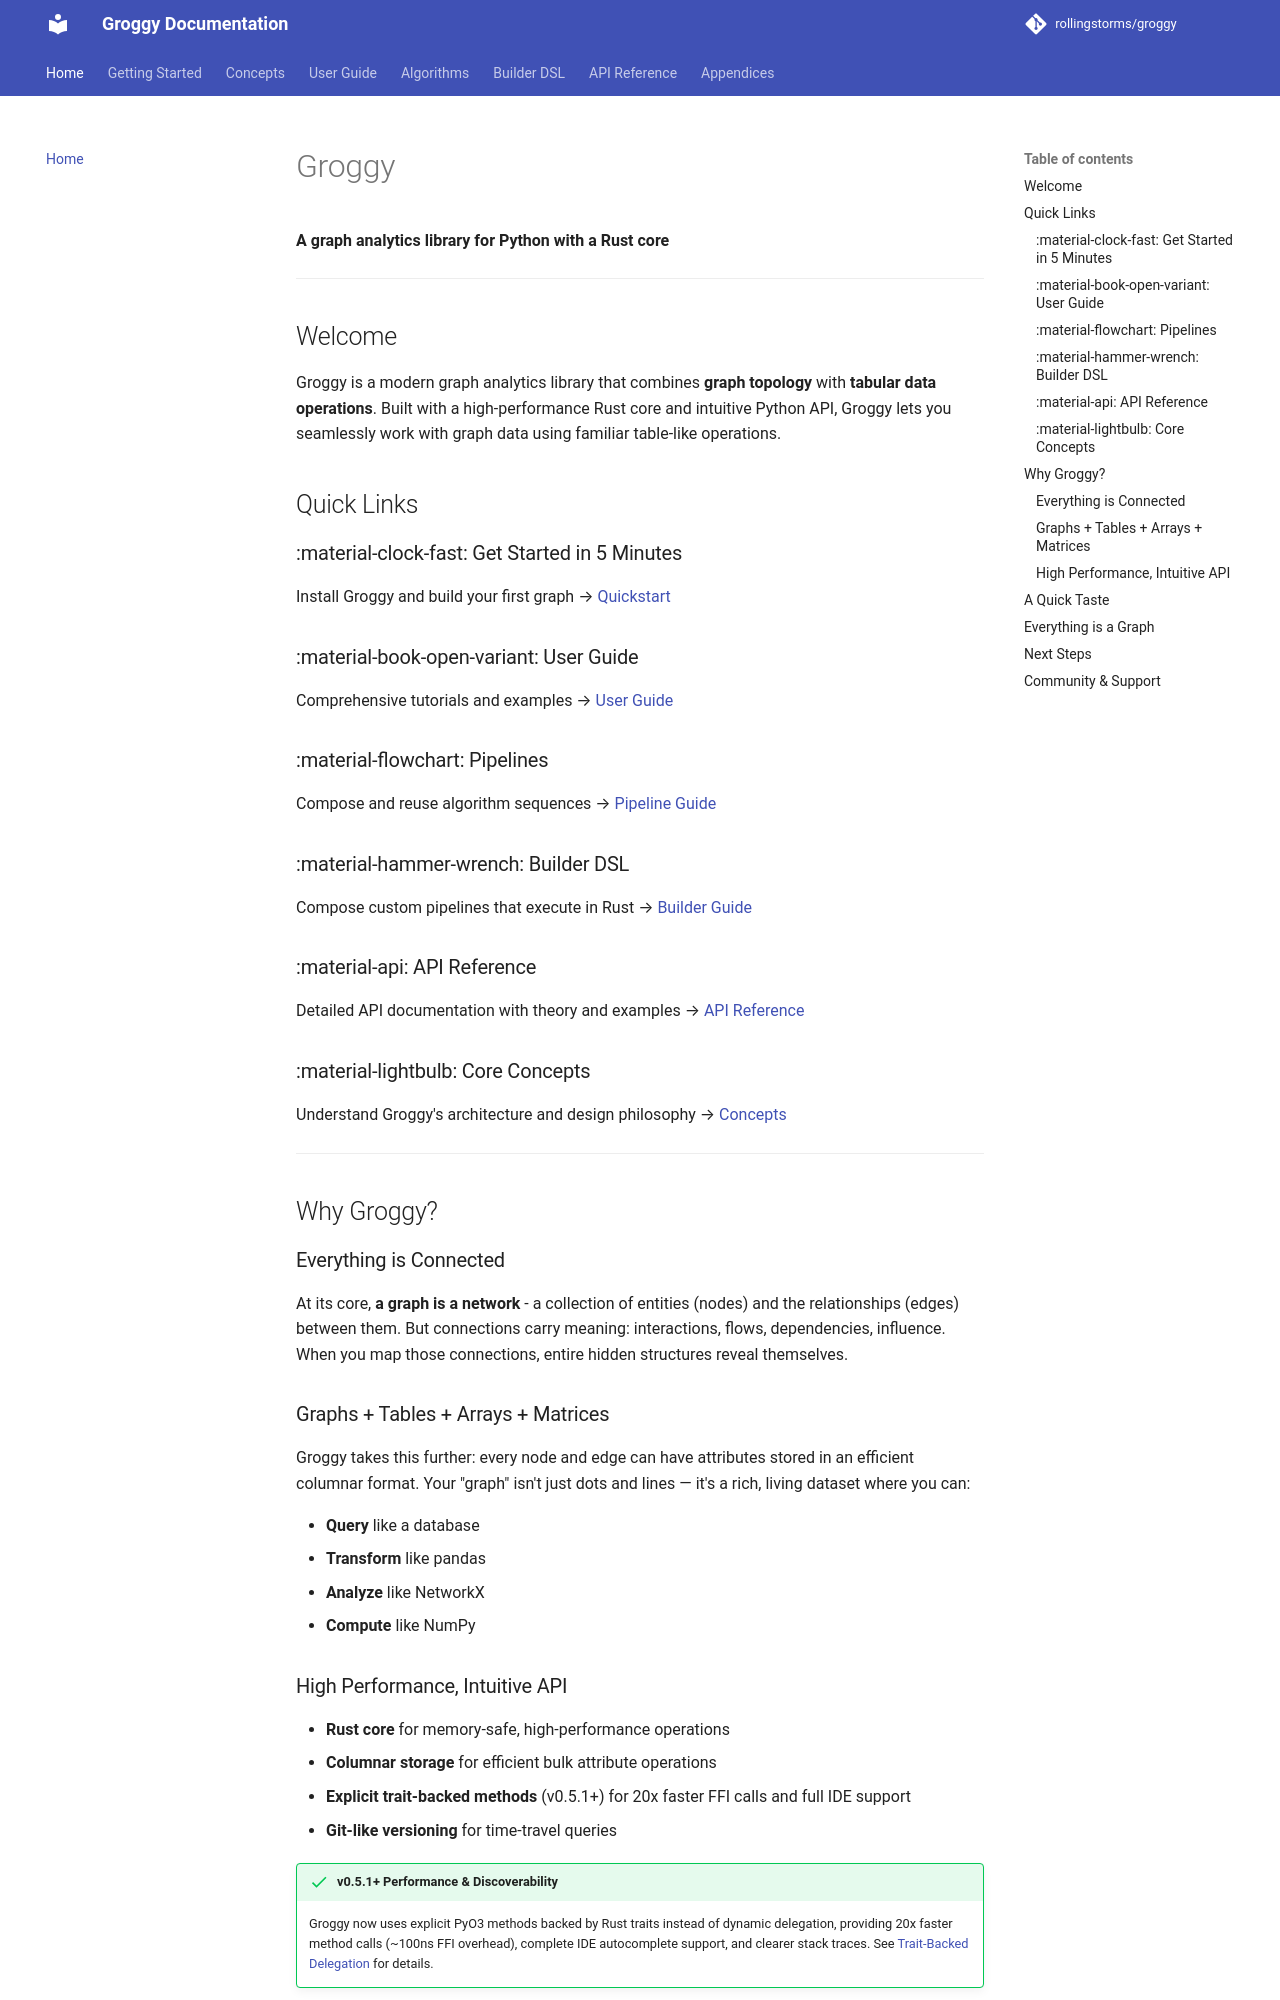

repository: rollingstorms/groggy · page: index.html · generator: mkdocs

# Groggy

**A graph analytics library for Python with a Rust core**

---

## Welcome

Groggy is a modern graph analytics library that combines **graph topology** with **tabular data operations**. Built with a high-performance Rust core and intuitive Python API, Groggy lets you seamlessly work with graph data using familiar table-like operations.

## Quick Links

### :material-clock-fast: Get Started in 5 Minutes
Install Groggy and build your first graph
→ [Quickstart](quickstart.md)

### :material-book-open-variant: User Guide
Comprehensive tutorials and examples
→ [User Guide](guide/graph-core.md)

### :material-flowchart: Pipelines
Compose and reuse algorithm sequences
→ [Pipeline Guide](guide/pipeline.md)

### :material-hammer-wrench: Builder DSL
Compose custom pipelines that execute in Rust
→ [Builder Guide](guide/builder.md)

### :material-api: API Reference
Detailed API documentation with theory and examples
→ [API Reference](api/graph.md)

### :material-lightbulb: Core Concepts
Understand Groggy's architecture and design philosophy
→ [Concepts](concepts/overview.md)

---

## Why Groggy?

### Everything is Connected

At its core, **a graph is a network** - a collection of entities (nodes) and the relationships (edges) between them. But connections carry meaning: interactions, flows, dependencies, influence. When you map those connections, entire hidden structures reveal themselves.

### Graphs + Tables + Arrays + Matrices

Groggy takes this further: every node and edge can have attributes stored in an efficient columnar format. Your "graph" isn't just dots and lines — it's a rich, living dataset where you can:

- **Query** like a database
- **Transform** like pandas
- **Analyze** like NetworkX
- **Compute** like NumPy

### High Performance, Intuitive API

- **Rust core** for memory-safe, high-performance operations
- **Columnar storage** for efficient bulk attribute operations
- **Explicit trait-backed methods** (v0.5.1+) for 20x faster FFI calls and full IDE support
- **Git-like versioning** for time-travel queries

!!! success "v0.5.1+ Performance & Discoverability"
    Groggy now uses explicit PyO3 methods backed by Rust traits instead of dynamic delegation, providing 20x faster method calls (~100ns FFI overhead), complete IDE autocomplete support, and clearer stack traces. See [Trait-Backed Delegation](concepts/trait-delegation.md) for details.

---
